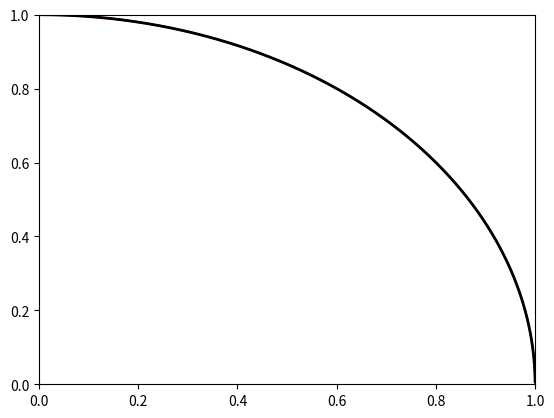

This figure's Python source:
import numpy as np
import matplotlib.pyplot as plt

#Función f(t,x)
def f(t,x):
    return -t/x

#Definimos condición inicial y final
t0=0
tf=1
x0=1
n=100000 #cantidad de puntos
h=(tf-t0)/n
#Vectores de la solución
T=[t0]
X=[x0]
for i in range(1,n+1):
    t1=t0+h
    T.append(t1)
    x1=x0+h*f(t0,x0)
    X.append(x1)
    t0=t1
    x0=x1

#Grafica de la solución
#solucion exacta
t0=0
t=np.linspace(t0,tf,n)
x=np.sqrt(1-t**2)
#Error final
Ef=X[-1]-x[-1]
print(Ef)
plt.plot(t,x,color=(1,0,0),linewidth=1.5)
plt.plot(T,X,color=(0,0,0),linewidth=2)
plt.axis([0,1,0,1])
plt.show()


